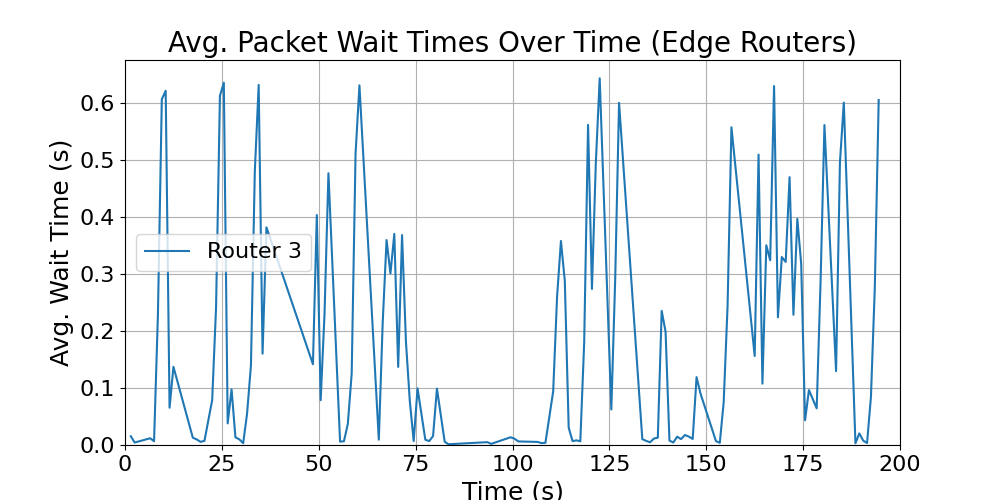

The data file committed next to this chart (first rows):
time_bin_mid, avg_wait_time
1.5, 0.01535
2.5, 0.004335
6.5, 0.01185
7.5, 0.006665
8.5, 0.2301
9.5, 0.6072
10.5, 0.6221
11.5, 0.06546
12.5, 0.1374
17.5, 0.01282
18.5, 0.00981
19.5, 0.005505
20.5, 0.007244
22.5, 0.07891
23.5, 0.2418
24.5, 0.6133
25.5, 0.6363
26.5, 0.03796
27.5, 0.09766
28.5, 0.01344
29.5, 0.009951
30.5, 0.003181
31.5, 0.05492
32.5, 0.1397
33.5, 0.4805
34.5, 0.6325
35.5, 0.1604
36.5, 0.3823
48.5, 0.1418
49.5, 0.4039
50.5, 0.07872
51.5, 0.2324
52.5, 0.4773
55.5, 0.005953
56.5, 0.006522
57.5, 0.03686
58.5, 0.1253
59.5, 0.5119
60.5, 0.6317
65.5, 0.009318
66.5, 0.2143
67.5, 0.36
68.5, 0.3012
69.5, 0.3708
70.5, 0.1371
71.5, 0.3687
72.5, 0.1815
73.5, 0.07699
74.5, 0.00694
75.5, 0.09956
77.5, 0.009281
78.5, 0.006826
79.5, 0.0157
80.5, 0.09901
82.5, 0.005734
83.5, 0.001299
93.5, 0.005005
94.5, 0.001991
99.5, 0.01359
100.5, 0.01112
... 69 more rows
